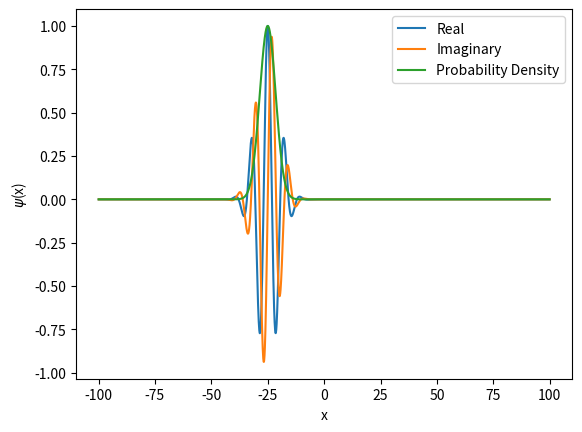

Write the Python code that produced this figure.
from matplotlib import pyplot as plt
import numpy as np


# initialize the wavefunction
def initialize_wf(xj, x0, k0, sigma0):
    wf = np.exp(1j * k0 * (xj - x0)) * np.exp(-0.5 * (xj - x0) ** 2 / sigma0**2)
    return wf


# initial wavefunction parameters
x0 = -25.0
k0 = 0.85
sigma0 = 5.0

# set the coordinate
xmin = -100.0
xmax = 100.0
n = 2500

dx = (xmax - xmin) / (n + 1)
xj = np.zeros(n)

for i in range(n):
    xj[i] = xmin + (i + 1) * dx

# initialize the wavefunction
wf = initialize_wf(xj, x0, k0, sigma0)

# plot the wavefunction
plt.plot(xj, np.real(wf), label="Real")
plt.plot(xj, np.imag(wf), label="Imaginary")
plt.plot(xj, np.abs(wf) ** 2, label="Probability Density")


plt.xlabel("x")
plt.ylabel("$\psi$(x)")
plt.legend()
plt.show()
